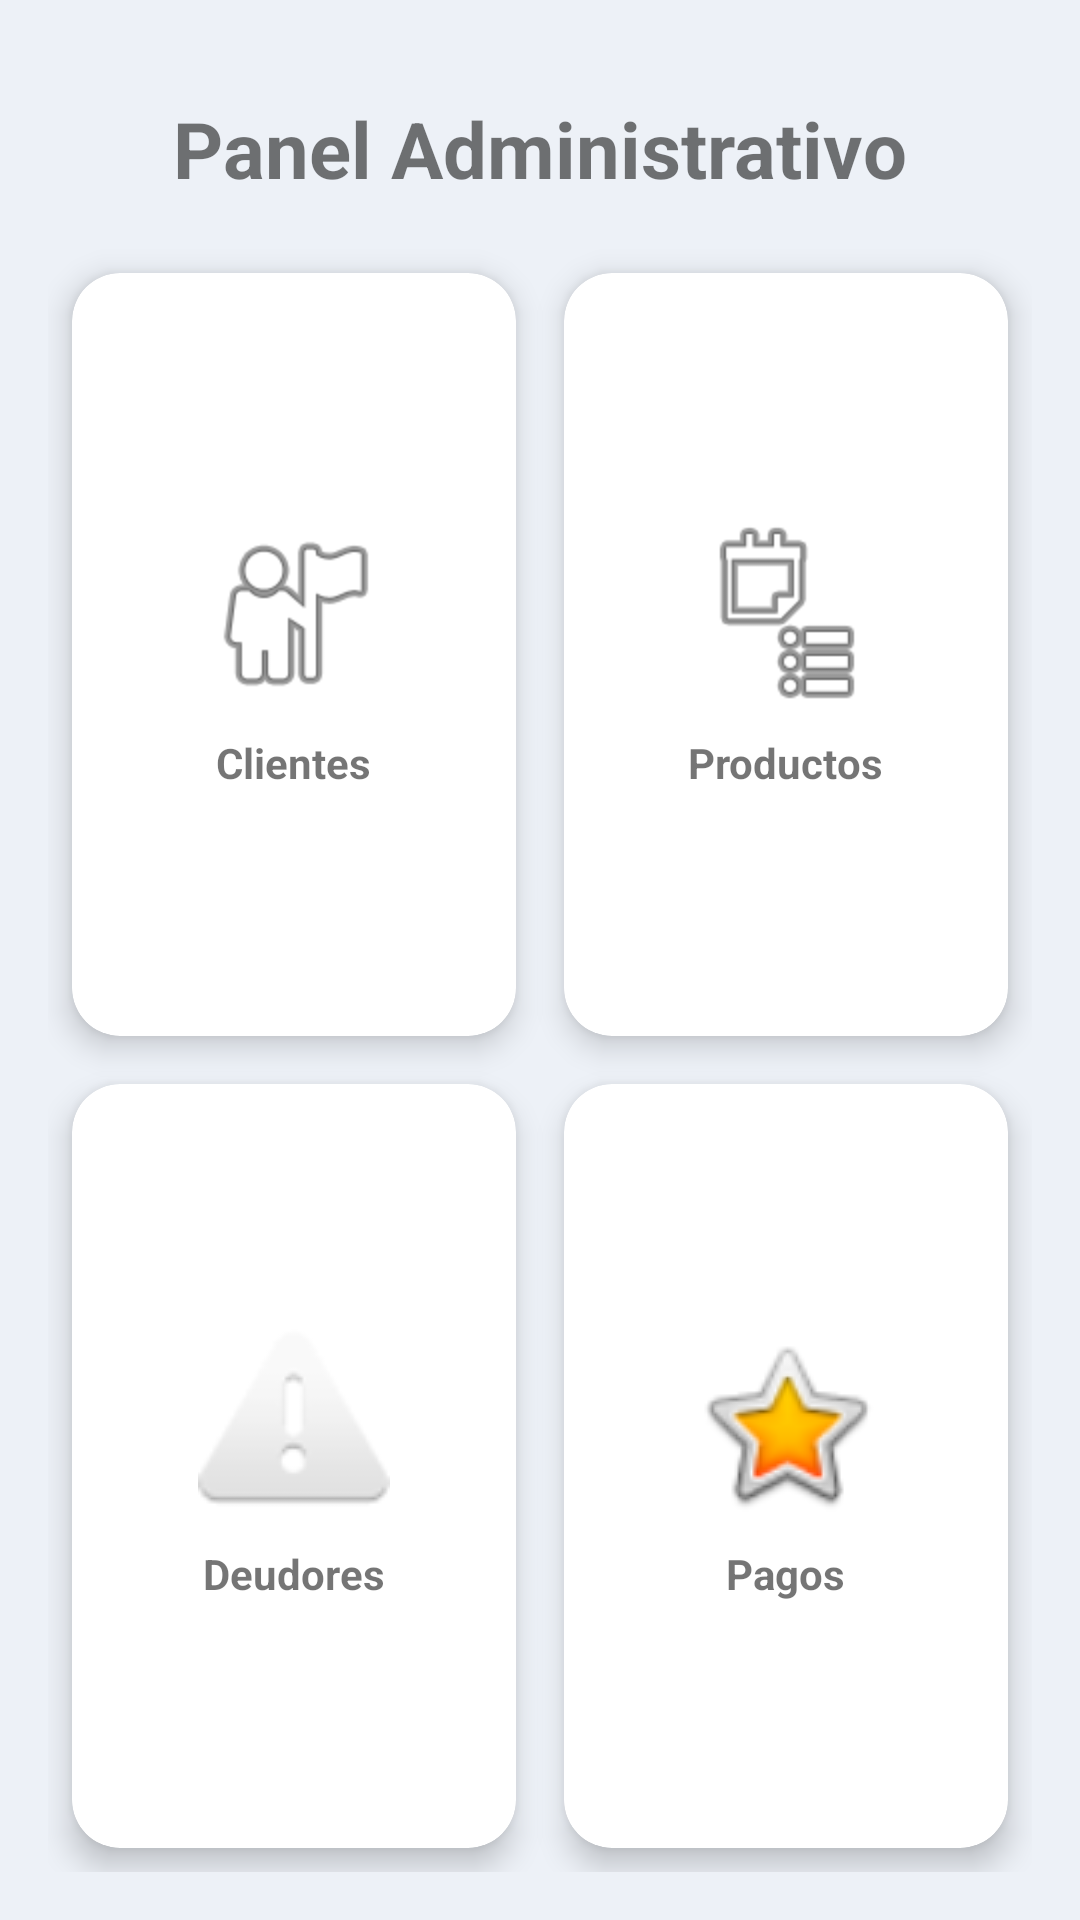

Reconstruct the res/layout file that produces this screen, plus the resources it refers to.
<!-- AndroidManifest.xml: application theme Theme.MaterialComponents.DayNight.NoActionBar -->
<!-- res/layout/activity_admin.xml -->
<?xml version="1.0" encoding="utf-8"?>
<androidx.constraintlayout.widget.ConstraintLayout xmlns:android="http://schemas.android.com/apk/res/android"
    xmlns:app="http://schemas.android.com/apk/res-auto"
    xmlns:tools="http://schemas.android.com/tools"
    android:layout_width="match_parent"
    android:layout_height="match_parent"
    android:background="#EDF1F7"
    tools:context=".views.AdminActivity">

    <TextView
        android:id="@+id/tvAdminTitle"
        android:layout_width="wrap_content"
        android:layout_height="wrap_content"
        android:text="Panel Administrativo"
        android:textSize="26sp"
        android:textStyle="bold"
        android:layout_marginTop="32dp"
        app:layout_constraintEnd_toEndOf="parent"
        app:layout_constraintStart_toStartOf="parent"
        app:layout_constraintTop_toTopOf="parent" />

    <GridLayout
        android:layout_width="match_parent"
        android:layout_height="0dp"
        android:layout_margin="16dp"
        android:columnCount="2"
        android:rowCount="2"
        app:layout_constraintBottom_toBottomOf="parent"
        app:layout_constraintTop_toBottomOf="@id/tvAdminTitle">

        <com.google.android.material.card.MaterialCardView
            android:id="@+id/cardGestionClientes"
            android:layout_width="0dp"
            android:layout_height="wrap_content"
            android:layout_rowWeight="1"
            android:layout_columnWeight="1"
            android:layout_margin="8dp"
            app:cardCornerRadius="16dp"
            app:cardElevation="6dp">
            <LinearLayout android:orientation="vertical" android:gravity="center" android:padding="16dp" android:layout_width="match_parent" android:layout_height="match_parent">
                <ImageView android:layout_width="64dp" android:layout_height="64dp" android:src="@android:drawable/ic_menu_myplaces"/>
                <TextView android:layout_width="wrap_content" android:layout_height="wrap_content" android:text="Clientes" android:textStyle="bold" android:layout_marginTop="8dp"/>
            </LinearLayout>
        </com.google.android.material.card.MaterialCardView>

        <com.google.android.material.card.MaterialCardView
            android:id="@+id/cardGestionProductos"
            android:layout_width="0dp"
            android:layout_height="wrap_content"
            android:layout_rowWeight="1"
            android:layout_columnWeight="1"
            android:layout_margin="8dp"
            app:cardCornerRadius="16dp"
            app:cardElevation="6dp">
            <LinearLayout android:orientation="vertical" android:gravity="center" android:padding="16dp" android:layout_width="match_parent" android:layout_height="match_parent">
                <ImageView android:layout_width="64dp" android:layout_height="64dp" android:src="@android:drawable/ic_menu_agenda"/>
                <TextView android:layout_width="wrap_content" android:layout_height="wrap_content" android:text="Productos" android:textStyle="bold" android:layout_marginTop="8dp"/>
            </LinearLayout>
        </com.google.android.material.card.MaterialCardView>

        <com.google.android.material.card.MaterialCardView
            android:id="@+id/cardDeudores"
            android:layout_width="0dp"
            android:layout_height="wrap_content"
            android:layout_rowWeight="1"
            android:layout_columnWeight="1"
            android:layout_margin="8dp"
            app:cardCornerRadius="16dp"
            app:cardElevation="6dp">
            <LinearLayout android:orientation="vertical" android:gravity="center" android:padding="16dp" android:layout_width="match_parent" android:layout_height="match_parent">
                <ImageView android:layout_width="64dp" android:layout_height="64dp" android:src="@android:drawable/ic_dialog_alert"/>
                <TextView android:layout_width="wrap_content" android:layout_height="wrap_content" android:text="Deudores" android:textStyle="bold" android:layout_marginTop="8dp"/>
            </LinearLayout>
        </com.google.android.material.card.MaterialCardView>

        <com.google.android.material.card.MaterialCardView
            android:id="@+id/cardPagos"
            android:layout_width="0dp"
            android:layout_height="wrap_content"
            android:layout_rowWeight="1"
            android:layout_columnWeight="1"
            android:layout_margin="8dp"
            app:cardCornerRadius="16dp"
            app:cardElevation="6dp">
            <LinearLayout android:orientation="vertical" android:gravity="center" android:padding="16dp" android:layout_width="match_parent" android:layout_height="match_parent">
                <ImageView android:layout_width="64dp" android:layout_height="64dp" android:src="@android:drawable/btn_star_big_on"/>
                <TextView android:layout_width="wrap_content" android:layout_height="wrap_content" android:text="Pagos" android:textStyle="bold" android:layout_marginTop="8dp"/>
            </LinearLayout>
        </com.google.android.material.card.MaterialCardView>

    </GridLayout>

</androidx.constraintlayout.widget.ConstraintLayout>
<!-- resources referenced by this layout -->
<resources>

</resources>
